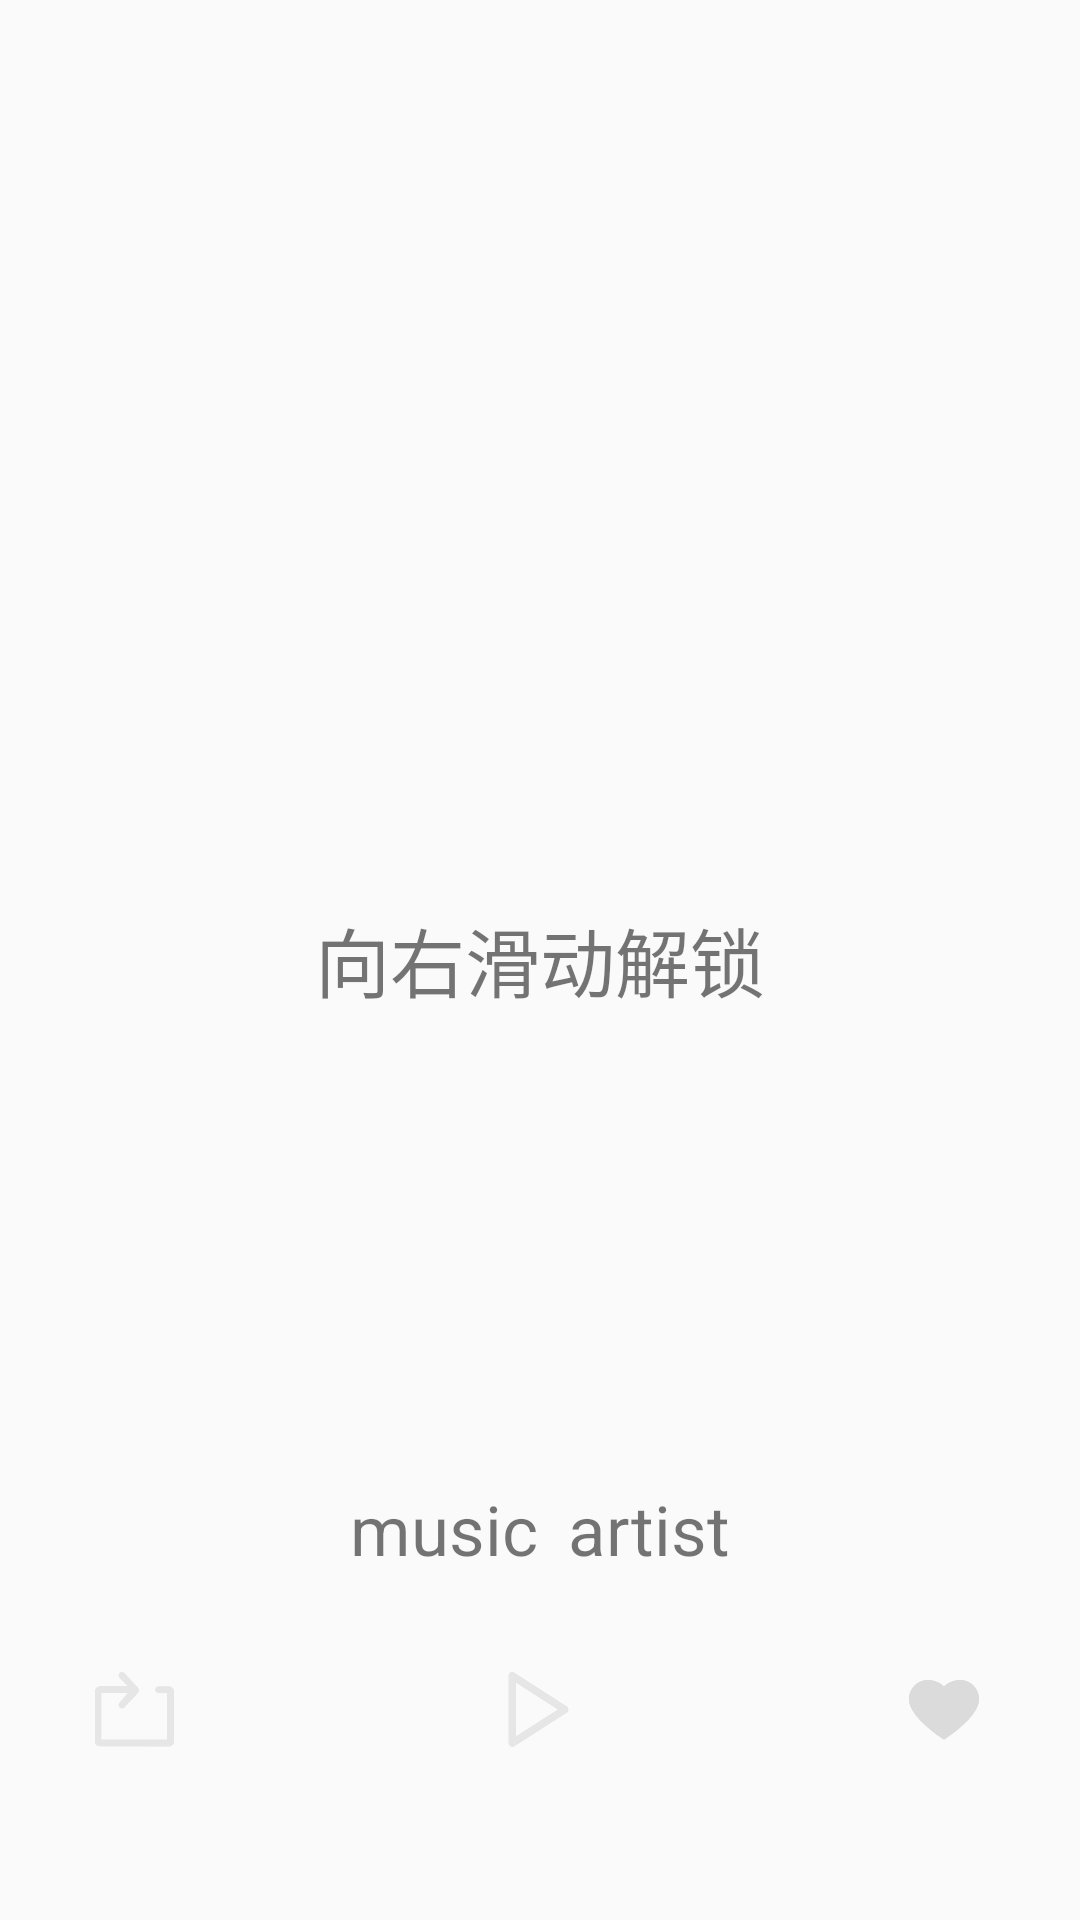

Produce the Android XML layout that renders to this screen, including the resource entries it uses.
<!-- AndroidManifest.xml: application theme Theme.AppCompat.Light.NoActionBar -->
<!-- res/layout/lock_screen_view.xml -->
<?xml version="1.0" encoding="utf-8"?>
<RelativeLayout xmlns:android="http://schemas.android.com/apk/res/android"
    android:layout_width="match_parent"
    android:layout_height="match_parent"
    android:background="@color/transparent">

    <TextView
        android:layout_width="wrap_content"
        android:layout_height="wrap_content"
        android:text="向右滑动解锁"
        android:textSize="@dimen/sp_25"
        android:layout_centerInParent="true"/>

    <LinearLayout
        android:id="@+id/ll_music_info"
        android:layout_width="match_parent"
        android:layout_height="wrap_content"
        android:layout_above="@+id/ll_music_control"
        android:layout_marginBottom="@dimen/dp_20"
        android:orientation="horizontal"
        android:gravity="center">

        <TextView
            android:id="@+id/tv_music_name"
            android:layout_width="wrap_content"
            android:layout_height="wrap_content"
            android:text="@string/music_text"
            android:textSize="@dimen/sp_23"/>

        <TextView
            android:id="@+id/tv_music_artist"
            android:layout_width="wrap_content"
            android:layout_height="wrap_content"
            android:layout_marginStart="@dimen/dp_10"
            android:text="@string/music_artist"
            android:textSize="@dimen/sp_23"/>

    </LinearLayout>


    
    <LinearLayout
        android:id="@+id/ll_music_control"
        android:layout_alignParentBottom="true"
        android:layout_marginBottom="@dimen/dp_45"
        android:layout_width="match_parent"
        android:layout_height="50dp"
        android:orientation="horizontal"
        android:gravity="center">
        <ImageView
            android:layout_weight="1"
            android:layout_width="0dp"
            android:layout_height="25dp"/>
        <ImageView
            android:layout_weight="2"
            android:layout_width="0dp"
            android:layout_height="25dp"
            android:id="@+id/iv_loop"
            android:src="@mipmap/media_loop"/>
        <ImageView
            android:layout_weight="1"
            android:layout_width="0dp"
            android:layout_height="25dp"/>
        <ImageView
            android:layout_weight="2"
            android:layout_width="0dp"
            android:layout_height="25dp"
            android:id="@+id/iv_pre"
            android:src="@drawable/play_pre_style"/>
        <ImageView
            android:layout_weight="1"
            android:layout_width="0dp"
            android:layout_height="25dp"/>
        <ImageView
            android:layout_weight="2"
            android:layout_width="0dp"
            android:layout_height="25dp"
            android:id="@+id/iv_play"
            android:src="@mipmap/media_play"/>
        <ImageView
            android:layout_weight="1"
            android:layout_width="0dp"
            android:layout_height="25dp"/>
        <ImageView
            android:layout_weight="2"
            android:layout_width="0dp"
            android:layout_height="25dp"
            android:id="@+id/iv_next"
            android:src="@drawable/play_next_style"/>
        <ImageView
            android:layout_weight="1"
            android:layout_width="0dp"
            android:layout_height="25dp"/>
        <ImageView
            android:layout_weight="2"
            android:layout_width="0dp"
            android:layout_height="30dp"
            android:id="@+id/iv_like"
            android:src="@mipmap/ic_list_like"/>
        <ImageView
            android:layout_weight="1"
            android:layout_width="0dp"
            android:layout_height="25dp"/>
    </LinearLayout>



</RelativeLayout>
<!-- resources referenced by this layout -->
<resources>
  <color name="transparent">#00000000</color>
  <dimen name="dp_10">10dp</dimen>
  <dimen name="dp_20">20dp</dimen>
  <dimen name="dp_45">45dp</dimen>
  <dimen name="sp_23">23sp</dimen>
  <dimen name="sp_25">25sp</dimen>
  <!-- mipmap ic_list_like: png bitmap (mipmap-xxhdpi, 4740 bytes) -->
  <!-- mipmap media_loop: png bitmap (mipmap-xxhdpi, 4238 bytes) -->
  <!-- mipmap media_play: png bitmap (mipmap-xxhdpi, 5093 bytes) -->
  <string name="music_artist" translatable="false"> artist </string>
  <string name="music_text" translatable="false"> music </string>
</resources>
